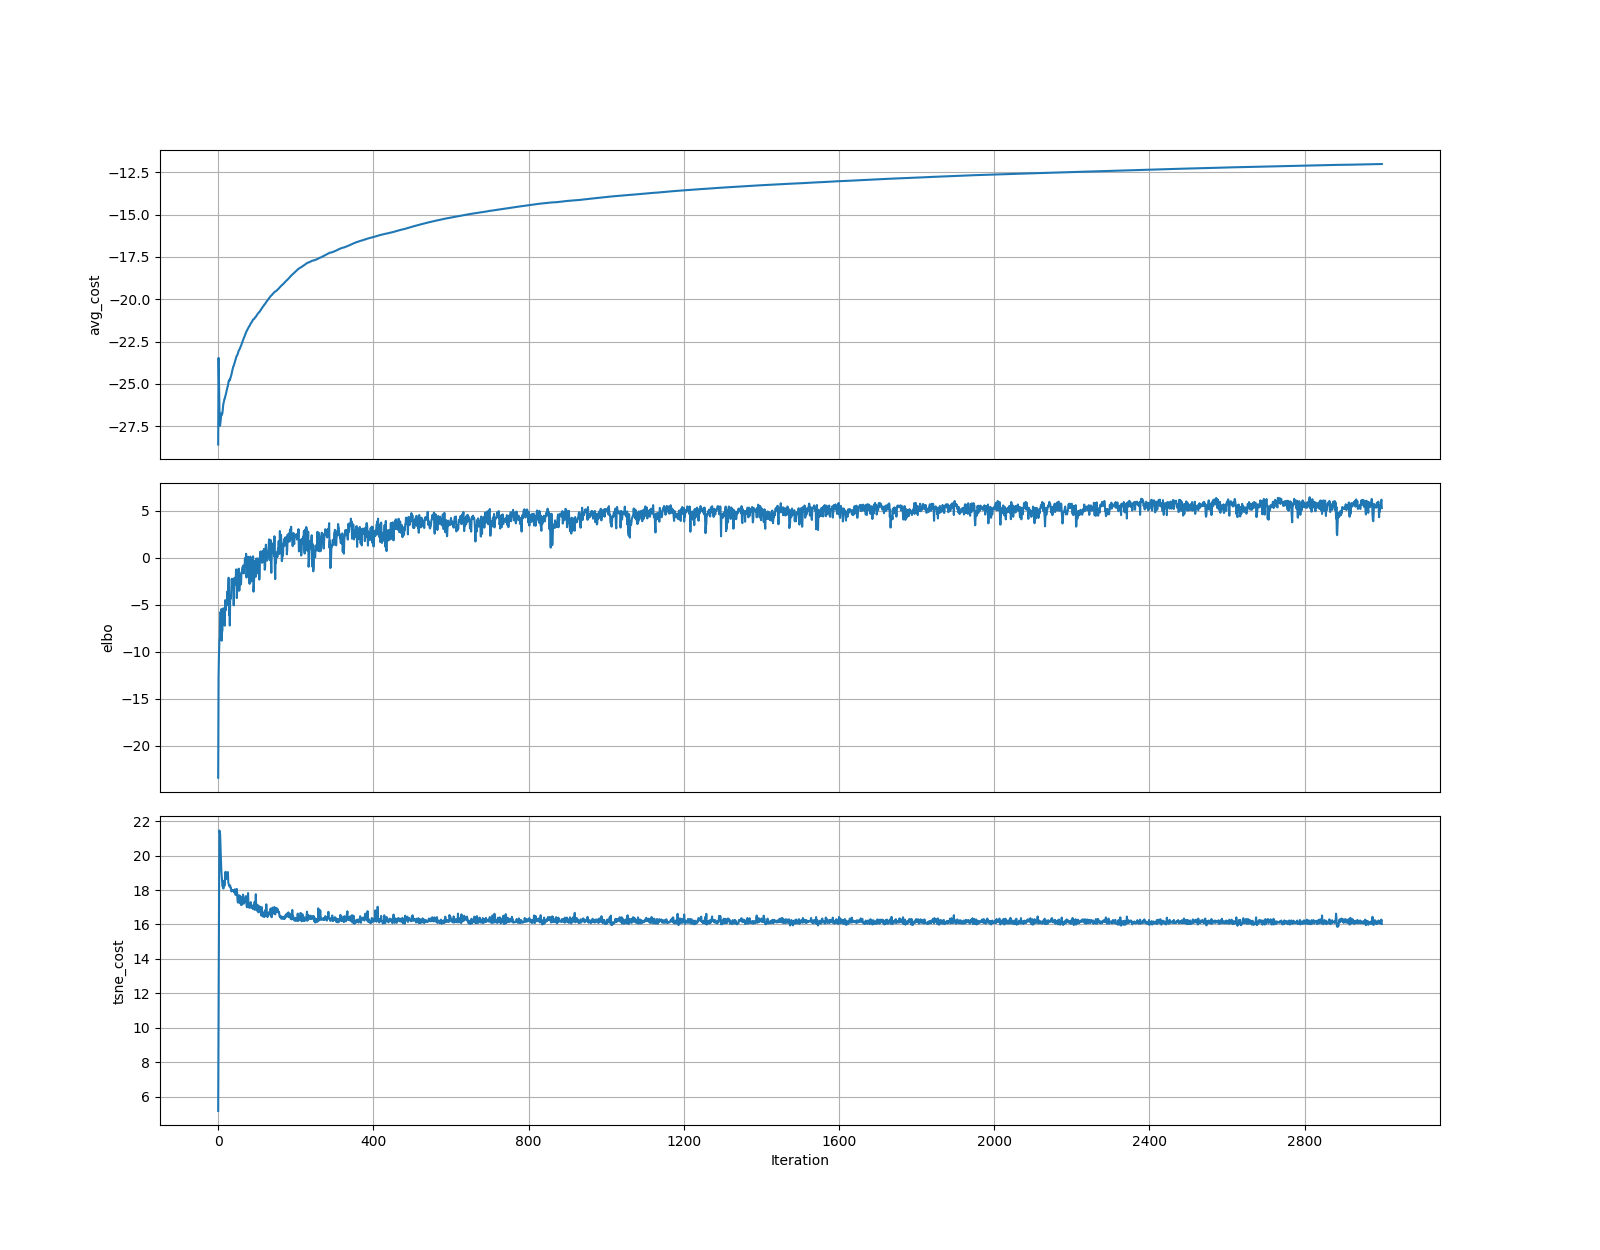

Values plotted in this chart, from the file beside it:
	elbo	tsne_cost
0	-23.41	5.172
1	-12.7	10.76
2	-10.4	15.93
3	-8.906	21.46
4	-8.413	21.35
5	-6.108	21.24
6	-5.781	20.48
7	-6.001	19.7
8	-5.479	19.16
9	-8.835	18.83
10	-7.941	18.4
11	-7.686	18.22
12	-5.628	18.23
13	-5.4	18.1
14	-6.312	18.09
15	-6.295	18.53
16	-5.648	18.24
17	-7.244	18.4
18	-4.53	18.87
19	-5.625	19.06
20	-5.122	18.63
21	-4.645	18.78
22	-4.972	18.73
23	-4.173	18.8
24	-3.585	18.82
25	-5.06	19.04
26	-3.284	18.46
27	-2.143	18.34
28	-6.088	18.29
29	-4.681	18.21
30	-7.224	18.28
31	-4.028	18.26
32	-4.395	18.11
33	-4.162	18.11
34	-3.263	17.92
35	-2.26	17.97
36	-3.091	17.98
37	-2.685	17.99
38	-2.669	17.98
39	-2.236	18
40	-5.084	17.97
41	-2.972	17.87
42	-2.953	17.86
43	-2.15	18.04
44	-2.501	17.88
45	-2.815	17.71
46	-1.275	17.88
47	-1.265	17.75
48	-4.307	18.07
49	-3.432	17.69
50	-3.343	17.38
51	-2.292	17.27
52	-1.974	17.68
53	-1.178	17.37
54	-3.533	17.57
55	-3.43	17.68
56	-2.221	17.42
57	-1.798	17.22
58	-2.868	17.61
59	-2.708	17.13
... 2,940 more rows
